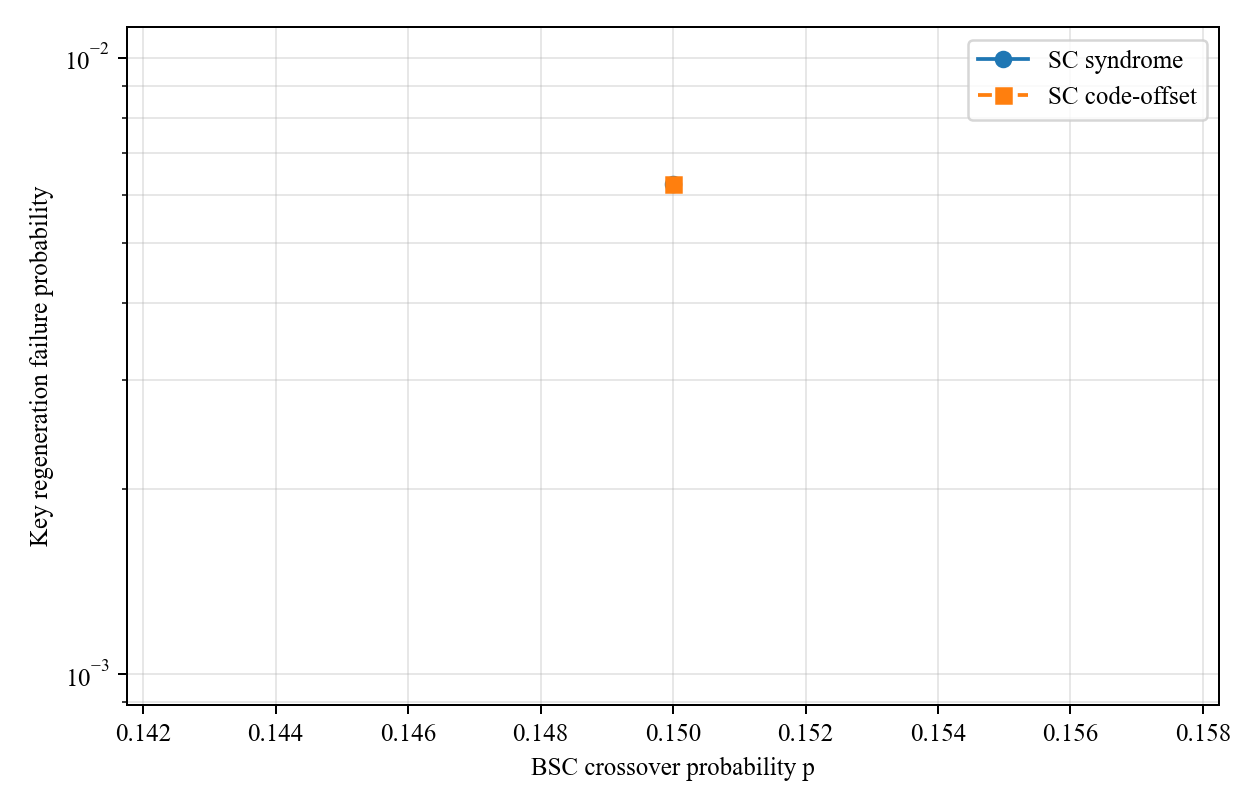

The data file committed next to this chart (first rows):
channel, channel_parameter, decoder, biased, p_one, failures, blocks, failure_rate, rejected, offset_failures, offset_failure_rate, paired_disagreements
BSC, 0.14, SC, False, 0.5, 0, 160, 0.0, 0, 0, 0.0, 0
BSC, 0.15, SC, False, 0.5, 1, 160, 0.00625, 1, 1, 0.00625, 0
